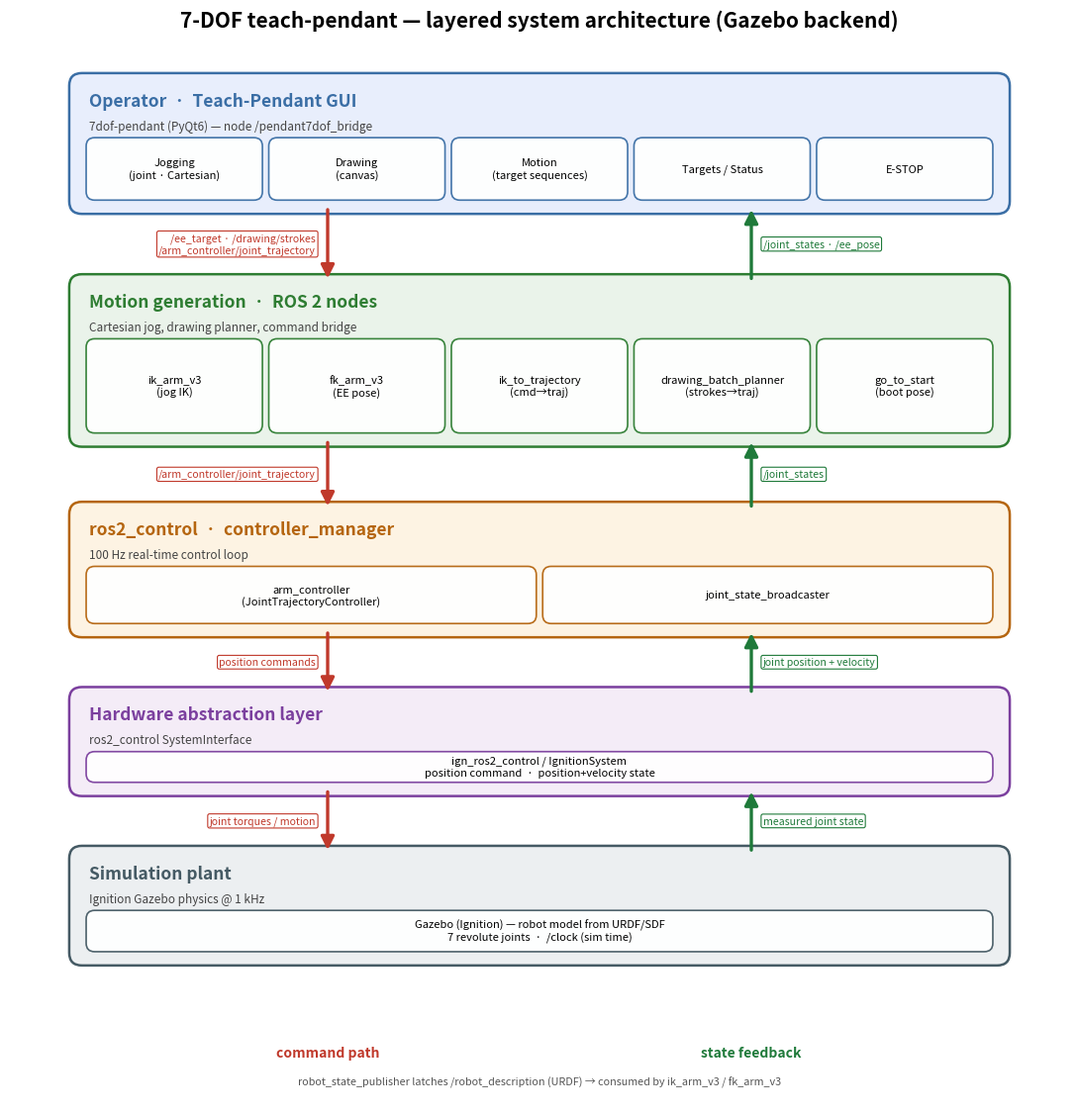

Here is the Python script that generated this plot:
#!/usr/bin/env python3
"""
Layered system-architecture diagram of the 7-DOF teach-pendant stack running on
the Gazebo backend — from the operator's GUI down to the physics plant, with the
ROS 2 command path (down) and state-feedback path (up) annotated by topic.

    python3 make_architecture.py            # -> system_architecture.{png,pdf}
    python3 make_architecture.py --out figures/system_architecture

Pure matplotlib (no Graphviz needed).
"""
import argparse
import matplotlib
matplotlib.use("Agg")
import matplotlib.pyplot as plt
from matplotlib.patches import FancyBboxPatch, FancyArrowPatch

# Layer palette (top application -> bottom plant).
LAYERS = [
    dict(title="Operator  ·  Teach-Pendant GUI",
         sub="7dof-pendant (PyQt6) — node /pendant7dof_bridge",
         items=["Jogging\n(joint · Cartesian)", "Drawing\n(canvas)",
                "Motion\n(target sequences)", "Targets / Status", "E-STOP"],
         y=0.845, h=0.125, fc="#e8eefc", ec="#3a6ea5"),
    dict(title="Motion generation  ·  ROS 2 nodes",
         sub="Cartesian jog, drawing planner, command bridge",
         items=["ik_arm_v3\n(jog IK)", "fk_arm_v3\n(EE pose)",
                "ik_to_trajectory\n(cmd→traj)", "drawing_batch_planner\n(strokes→traj)",
                "go_to_start\n(boot pose)"],
         y=0.625, h=0.155, fc="#eaf3ea", ec="#2e7d32"),
    dict(title="ros2_control  ·  controller_manager",
         sub="100 Hz real-time control loop",
         items=["arm_controller\n(JointTrajectoryController)",
                "joint_state_broadcaster"],
         y=0.445, h=0.120, fc="#fdf3e3", ec="#b5650f"),
    dict(title="Hardware abstraction layer",
         sub="ros2_control SystemInterface",
         items=["ign_ros2_control / IgnitionSystem\n"
                "position command  ·  position+velocity state"],
         y=0.295, h=0.095, fc="#f4ecf7", ec="#7b3f9e"),
    dict(title="Simulation plant",
         sub="Ignition Gazebo physics @ 1 kHz",
         items=["Gazebo (Ignition) — robot model from URDF/SDF\n"
                "7 revolute joints  ·  /clock (sim time)"],
         y=0.135, h=0.105, fc="#eceff1", ec="#455a64"),
]

X0, X1 = 0.06, 0.94          # band horizontal extent


def _band(ax, ly):
    y, h = ly["y"], ly["h"]
    ax.add_patch(FancyBboxPatch((X0, y), X1 - X0, h,
                 boxstyle="round,pad=0.004,rounding_size=0.012",
                 fc=ly["fc"], ec=ly["ec"], lw=1.8, zorder=2))
    ax.text(X0 + 0.015, y + h - 0.022, ly["title"], fontsize=12.5,
            fontweight="bold", color=ly["ec"], va="center", zorder=4)
    ax.text(X0 + 0.015, y + h - 0.046, ly["sub"], fontsize=8.5,
            color="#444", va="center", style="italic", zorder=4)
    # component boxes along the bottom of the band
    n = len(ly["items"])
    gap = 0.012
    avail = (X1 - X0) - 0.03 - gap * (n - 1)
    bw = avail / n
    bx = X0 + 0.015
    by = y + 0.012
    bh = h - 0.072
    for it in ly["items"]:
        ax.add_patch(FancyBboxPatch((bx, by), bw, bh,
                     boxstyle="round,pad=0.003,rounding_size=0.008",
                     fc="white", ec=ly["ec"], lw=1.2, alpha=0.95, zorder=3))
        ax.text(bx + bw / 2, by + bh / 2, it, ha="center", va="center",
                fontsize=8.0, zorder=4)
        bx += bw + gap


def _arrow(ax, x, y0, y1, color, label, lx, down=True, label_side="right"):
    a = FancyArrowPatch((x, y0), (x, y1), arrowstyle="-|>", mutation_scale=20,
                        lw=2.4, color=color, zorder=5,
                        shrinkA=0, shrinkB=0)
    ax.add_patch(a)
    ha = "left" if label_side == "right" else "right"
    dx = 0.011 if label_side == "right" else -0.011
    ax.text(x + dx, (y0 + y1) / 2, label, fontsize=7.6, color=color,
            ha=ha, va="center", zorder=6,
            bbox=dict(boxstyle="round,pad=0.18", fc="white", ec=color, lw=0.8))


def main():
    ap = argparse.ArgumentParser()
    ap.add_argument("--out", default="system_architecture")
    args = ap.parse_args()

    fig, ax = plt.subplots(figsize=(11, 11.6))
    ax.set_xlim(0, 1); ax.set_ylim(0, 1); ax.axis("off")
    ax.set_title("7-DOF teach-pendant — layered system architecture (Gazebo backend)",
                 fontsize=15, fontweight="bold", pad=14)

    for ly in LAYERS:
        _band(ax, ly)

    # gaps between consecutive bands -> command (down, left) + feedback (up, right)
    CMD, FB = "#c0392b", "#1f7a3a"
    cmd_labels = [
        "/ee_target · /drawing/strokes\n/arm_controller/joint_trajectory",
        "/arm_controller/joint_trajectory",
        "position commands",
        "joint torques / motion",
    ]
    fb_labels = [
        "/joint_states · /ee_pose",
        "/joint_states",
        "joint position + velocity",
        "measured joint state",
    ]
    for i in range(len(LAYERS) - 1):
        top = LAYERS[i]; bot = LAYERS[i + 1]
        y_top = top["y"]                 # bottom edge of upper band
        y_bot = bot["y"] + bot["h"]      # top edge of lower band
        _arrow(ax, 0.30, y_top, y_bot, CMD, cmd_labels[i], 0.30,
               down=True, label_side="left")
        _arrow(ax, 0.70, y_bot, y_top, FB, fb_labels[i], 0.70,
               down=False, label_side="right")

    # legend for the two flows
    ax.annotate("command path", xy=(0.30, 0.045), fontsize=10, color=CMD,
                fontweight="bold", ha="center")
    ax.annotate("state feedback", xy=(0.70, 0.045), fontsize=10, color=FB,
                fontweight="bold", ha="center")
    ax.text(0.5, 0.018,
            "robot_state_publisher latches /robot_description (URDF) → consumed by ik_arm_v3 / fk_arm_v3",
            ha="center", fontsize=7.8, color="#555", style="italic")

    fig.tight_layout(rect=(0, 0, 1, 0.98))
    for fmt in ("png", "pdf"):
        fig.savefig(f"{args.out}.{fmt}", dpi=160, bbox_inches="tight")
    plt.close(fig)
    print(f"wrote {args.out}.png/.pdf")


if __name__ == "__main__":
    main()
